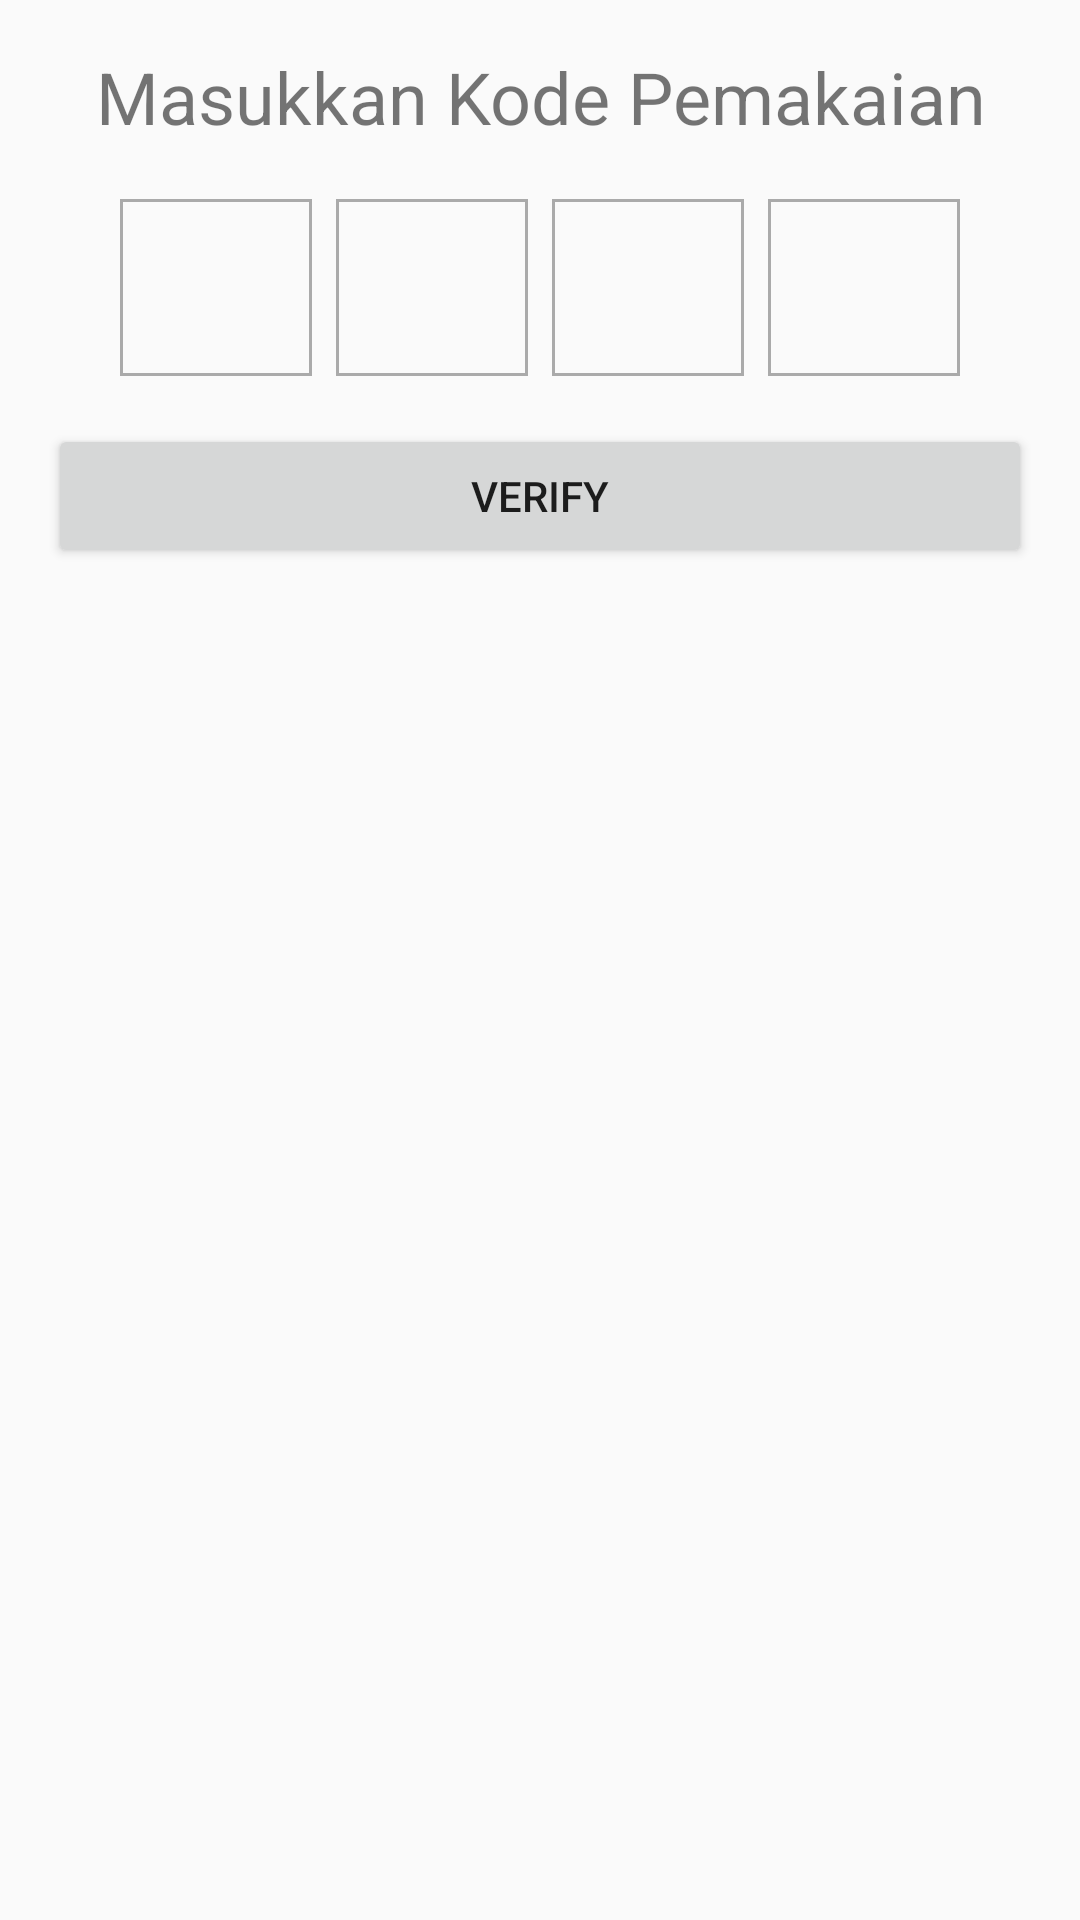

This screen was rendered from an Android layout file. Write that file and the resources it references.
<!-- AndroidManifest.xml: application theme AppTheme -->
<!-- res/layout/activity_enter_code.xml -->
<?xml version="1.0" encoding="utf-8"?>
<LinearLayout
    xmlns:android="http://schemas.android.com/apk/res/android"
    xmlns:tools="http://schemas.android.com/tools"
    android:layout_width="match_parent"
    android:layout_height="wrap_content"
    android:orientation="vertical"
    android:padding="16dp"
    tools:context=".activity.EnterCodeActivity" >

    <TextView
        android:id="@+id/kode_pemakaian_label_text_view"
        android:layout_width="match_parent"
        android:layout_height="wrap_content"
        android:text="Masukkan Kode Pemakaian"
        android:textAlignment="center"
        android:textSize="24sp" />

    <LinearLayout
        android:layout_width="match_parent"
        android:layout_height="wrap_content"
        android:layout_marginTop="18dp"
        android:gravity="center"
        android:orientation="horizontal">

        <EditText
            android:id="@+id/first_digit_code_edit_text"
            android:layout_width="64dp"
            android:layout_height="wrap_content"
            android:layout_marginEnd="8dp"
            android:background="@drawable/full_border"
            android:gravity="center"
            android:inputType="number"
            android:maxLength="1"
            android:padding="8dp"
            android:textSize="32sp" />

        <EditText
            android:id="@+id/second_digit_code_edit_text"
            android:layout_width="64dp"
            android:layout_height="wrap_content"
            android:layout_marginEnd="8dp"
            android:background="@drawable/full_border"
            android:gravity="center"
            android:inputType="number"
            android:maxLength="1"
            android:padding="8dp"
            android:textSize="32sp" />

        <EditText
            android:id="@+id/third_digit_code_edit_text"
            android:layout_width="64dp"
            android:layout_height="wrap_content"
            android:layout_marginEnd="8dp"
            android:background="@drawable/full_border"
            android:gravity="center"
            android:inputType="number"
            android:maxLength="1"
            android:padding="8dp"
            android:textSize="32sp" />

        <EditText
            android:id="@+id/fourth_digit_code_edit_text"
            android:layout_width="64dp"
            android:layout_height="wrap_content"
            android:background="@drawable/full_border"
            android:gravity="center"
            android:inputType="number"
            android:maxLength="1"
            android:padding="8dp"
            android:textSize="32sp" />

    </LinearLayout>

    <Button
        android:id="@+id/verify_code_button"
        android:layout_width="match_parent"
        android:layout_height="wrap_content"
        android:layout_marginTop="16dp"
        android:text="@string/verify_label"/>

</LinearLayout>
<!-- resources referenced by this layout -->
<resources>
  <!-- drawable full_border (drawable) -->
  <?xml version="1.0" encoding="utf-8"?>
  <shape xmlns:android="http://schemas.android.com/apk/res/android">
      <corners
          android:bottomLeftRadius="0dp"
          android:bottomRightRadius="0dp"
          android:topLeftRadius="0dp"
          android:topRightRadius="0dp" />
      <stroke
          android:width="1dp"
          android:color="#aaa" />
  
  </shape>
  <string name="verify_label">Verify</string>
  <style name="AppTheme" parent="Theme.AppCompat.Light.DarkActionBar">
          
          <item name="colorPrimary">@color/colorPrimary</item>
          <item name="colorPrimaryDark">@color/colorPrimaryDark</item>
          <item name="colorAccent">@color/colorAccent</item>
      </style>
  <color name="colorPrimary">#005b96</color>
  <color name="colorPrimaryDark">#03396c</color>
  <color name="colorAccent">#6497b1</color>
</resources>
